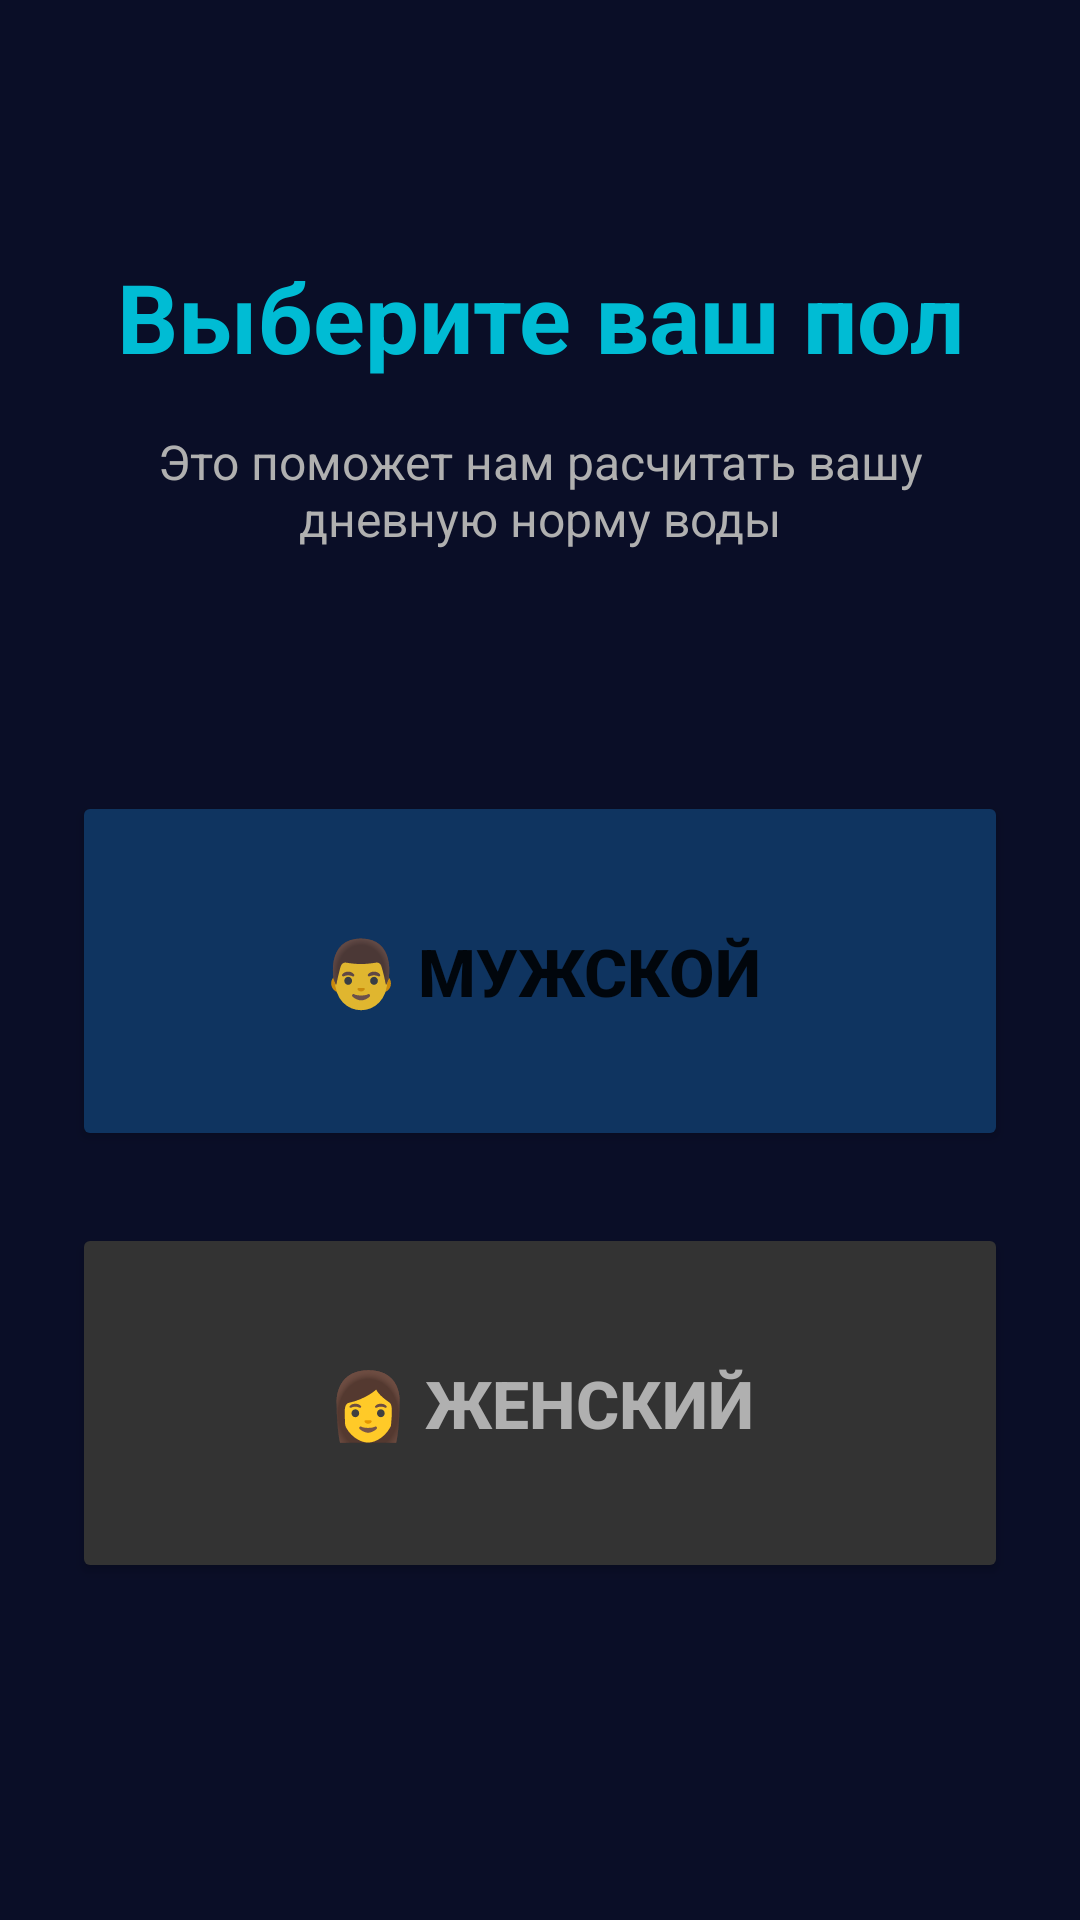

This screen was rendered from an Android layout file. Write that file and the resources it references.
<!-- AndroidManifest.xml: application theme Theme.Mobilephone_water -->
<!-- res/layout/fragment_onboarding_gender.xml -->
<?xml version="1.0" encoding="utf-8"?>
<androidx.constraintlayout.widget.ConstraintLayout
    xmlns:android="http://schemas.android.com/apk/res/android"
    xmlns:app="http://schemas.android.com/apk/res-auto"
    android:layout_width="match_parent"
    android:layout_height="match_parent"
    android:background="@color/primary_dark"
    android:padding="24dp">

    
    <TextView
        android:id="@+id/tv_title"
        android:layout_width="0dp"
        android:layout_height="wrap_content"
        android:text="Выберите ваш пол"
        android:textSize="32sp"
        android:textStyle="bold"
        android:textColor="@color/accent_light"
        app:layout_constraintTop_toTopOf="parent"
        app:layout_constraintStart_toStartOf="parent"
        app:layout_constraintEnd_toEndOf="parent"
        android:layout_marginTop="60dp"
        android:gravity="center" />

  
    <TextView
        android:id="@+id/tv_subtitle"
        android:layout_width="0dp"
        android:layout_height="wrap_content"
        android:text="Это поможет нам расчитать вашу дневную норму воды"
        android:textSize="16sp"
        android:textColor="@color/text_gray"
        app:layout_constraintTop_toBottomOf="@id/tv_title"
        app:layout_constraintStart_toStartOf="parent"
        app:layout_constraintEnd_toEndOf="parent"
        android:layout_marginTop="16dp"
        android:gravity="center" />

 
    <Button
        android:id="@+id/btn_male"
        android:layout_width="0dp"
        android:layout_height="120dp"
        android:text="👨 Мужской"
        android:textSize="22sp"
        android:textStyle="bold"
        android:backgroundTint="@color/accent_blue"
        app:cornerRadius="16dp"
        app:layout_constraintTop_toBottomOf="@id/tv_subtitle"
        app:layout_constraintStart_toStartOf="parent"
        app:layout_constraintEnd_toEndOf="parent"
        android:layout_marginTop="80dp"
        android:elevation="8dp" />

    
    <Button
        android:id="@+id/btn_female"
        android:layout_width="0dp"
        android:layout_height="120dp"
        android:text="👩 Женский"
        android:textSize="22sp"
        android:textStyle="bold"
        android:textColor="@color/text_gray"
        android:backgroundTint="#333333"
        app:cornerRadius="16dp"
        app:layout_constraintTop_toBottomOf="@id/btn_male"
        app:layout_constraintStart_toStartOf="parent"
        app:layout_constraintEnd_toEndOf="parent"
        android:layout_marginTop="24dp"
        android:elevation="8dp" />

</androidx.constraintlayout.widget.ConstraintLayout>
<!-- resources referenced by this layout -->
<resources>
  <color name="accent_blue">#0f3460</color>
  <color name="accent_light">#00BCD4</color>
  <color name="primary_dark">#0a0e27</color>
  <color name="text_gray">#b0b0b0</color>
  <style name="Theme.Mobilephone_water" parent="Theme.MaterialComponents.DayNight.DarkActionBar">
          <item name="colorPrimary">@color/purple_500</item>
          <item name="colorPrimaryVariant">@color/purple_700</item>
          <item name="colorOnPrimary">@color/white</item>
          <item name="colorSecondary">@color/teal_200</item>
          <item name="colorSecondaryVariant">@color/teal_700</item>
          <item name="colorOnSecondary">@color/black</item>
          <item name="android:statusBarColor">?attr/colorPrimaryVariant</item>
      </style>
  <color name="purple_500">#FF6200EE</color>
  <color name="purple_700">#FF3700B3</color>
  <color name="white">#FFFFFFFF</color>
  <color name="teal_200">#FF03DAC5</color>
  <color name="teal_700">#FF018786</color>
  <color name="black">#FF000000</color>
</resources>
